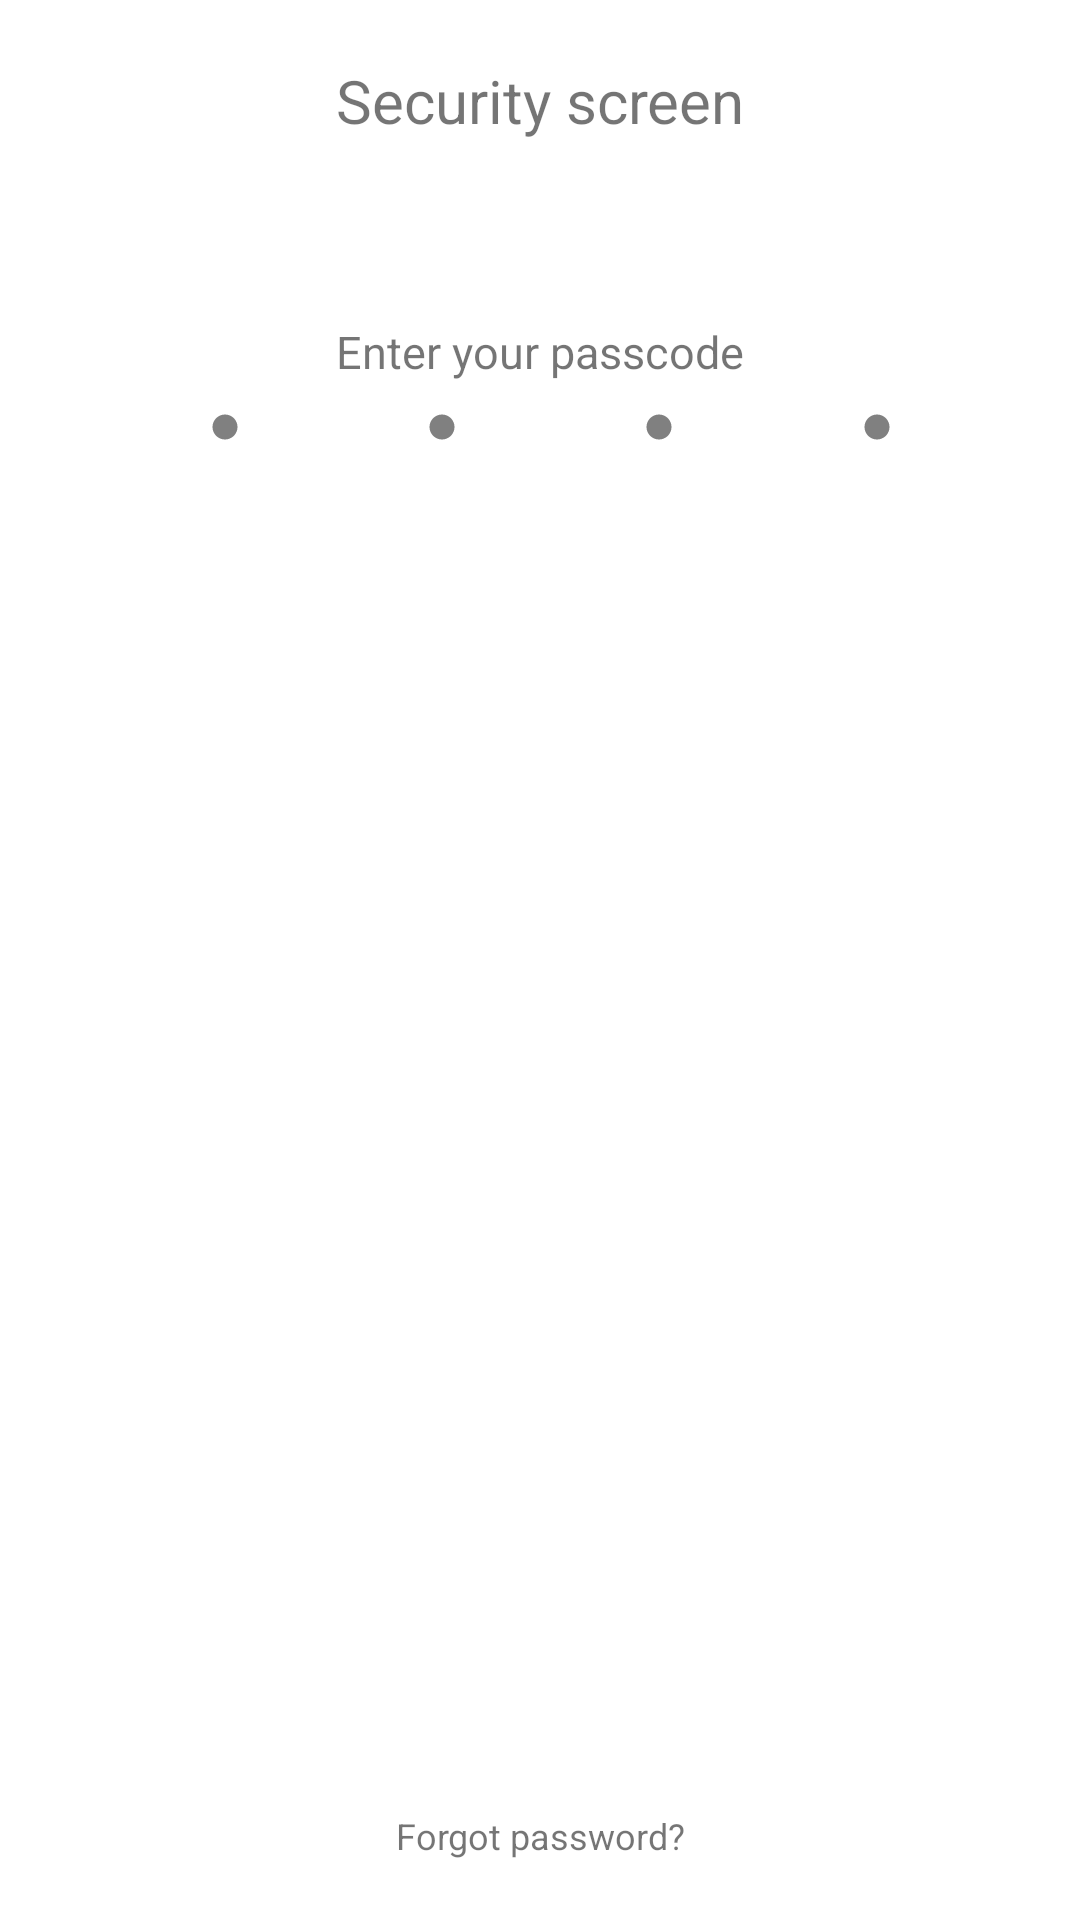

Reconstruct the res/layout file that produces this screen, plus the resources it refers to.
<!-- AndroidManifest.xml: application theme Theme.Classwork9 -->
<!-- res/layout/activity_main.xml -->
<?xml version="1.0" encoding="utf-8"?>
<androidx.constraintlayout.widget.ConstraintLayout xmlns:android="http://schemas.android.com/apk/res/android"
    xmlns:app="http://schemas.android.com/apk/res-auto"
    xmlns:tools="http://schemas.android.com/tools"
    android:layout_width="match_parent"
    android:layout_height="match_parent"
    android:background="@drawable/background12"
    tools:context=".ui.MainActivity">

    <TextView
        android:id="@+id/txt"
        android:layout_width="wrap_content"
        android:layout_height="wrap_content"
        android:layout_marginTop="20dp"
        android:text="Security screen"
        android:textSize="20sp"
        app:layout_constraintEnd_toEndOf="parent"
        app:layout_constraintStart_toStartOf="parent"
        app:layout_constraintTop_toTopOf="parent" />

    <TextView
        android:id="@+id/txt2"
        android:layout_width="wrap_content"
        android:layout_height="wrap_content"
        android:layout_marginTop="60dp"
        android:text="Enter your passcode"
        android:textSize="15sp"
        app:layout_constraintEnd_toEndOf="parent"
        app:layout_constraintStart_toStartOf="parent"
        app:layout_constraintTop_toBottomOf="@id/txt" />

    <LinearLayout
        android:id="@+id/dots"
        android:layout_width="match_parent"
        android:layout_height="wrap_content"
        android:orientation="horizontal"
        app:layout_constraintEnd_toEndOf="parent"
        app:layout_constraintStart_toStartOf="parent"
        app:layout_constraintTop_toBottomOf="@id/txt2"
        android:layout_marginTop="10dp"
        android:layout_marginStart="70dp"
        >

        <FrameLayout
            android:layout_weight="1"
            android:layout_width="0dp"
            android:layout_height="10dp"
            >
        <View
            android:id="@+id/dot1"
            android:layout_width="10dp"
            android:layout_height="10dp"
            android:background="@drawable/ic_baseline_circle_24"
            />
        </FrameLayout>
        <FrameLayout
            android:layout_weight="1"
            android:layout_width="0dp"
            android:layout_height="10dp"
            >
            <View
                android:id="@+id/dot2"
                android:layout_width="10dp"
                android:layout_height="10dp"
                android:background="@drawable/ic_baseline_circle_24"
                />
        </FrameLayout>
        <FrameLayout
            android:layout_weight="1"
            android:layout_width="0dp"
            android:layout_height="10dp"
            >
            <View
                android:id="@+id/dot3"
                android:layout_width="10dp"
                android:layout_height="10dp"
                android:background="@drawable/ic_baseline_circle_24"
                />
        </FrameLayout>
        <FrameLayout
            android:layout_weight="1"
            android:layout_width="0dp"
            android:layout_height="10dp"
            >
            <View
                android:id="@+id/dot4"
                android:layout_width="10dp"
                android:layout_height="10dp"
                android:background="@drawable/ic_baseline_circle_24"
                />
        </FrameLayout>
    </LinearLayout>

    <androidx.recyclerview.widget.RecyclerView
        android:id="@+id/rec"
        android:layout_width="match_parent"
        android:layout_height="wrap_content"
        app:layout_constraintEnd_toEndOf="parent"
        app:layout_constraintStart_toStartOf="parent"
        app:layout_constraintTop_toBottomOf="@id/dots"
        android:layout_marginTop="30dp"

        />

    <TextView
        android:layout_width="wrap_content"
        android:layout_height="wrap_content"
        android:layout_marginBottom="20dp"
        android:text="Forgot password?"
        android:textSize="12sp"
        app:layout_constraintEnd_toEndOf="parent"
        app:layout_constraintStart_toStartOf="parent"
        app:layout_constraintBottom_toBottomOf="parent" />
</androidx.constraintlayout.widget.ConstraintLayout>
<!-- resources referenced by this layout -->
<resources>
  <!-- drawable ic_baseline_circle_24 (drawable) -->
  <vector android:height="30dp" android:tint="#808080"
      android:viewportHeight="24" android:viewportWidth="24"
      android:width="30dp" xmlns:android="http://schemas.android.com/apk/res/android">
      <path android:fillColor="@android:color/white" android:pathData="M12,2C6.47,2 2,6.47 2,12s4.47,10 10,10 10,-4.47 10,-10S17.53,2 12,2z"/>
  </vector>
  <style name="Theme.Classwork9" parent="Theme.MaterialComponents.DayNight.NoActionBar">
          
          <item name="colorPrimary">@color/purple_500</item>
          <item name="colorPrimaryVariant">@color/purple_700</item>
          <item name="colorOnPrimary">@color/white</item>
          
          <item name="colorSecondary">@color/teal_200</item>
          <item name="colorSecondaryVariant">@color/teal_700</item>
          <item name="colorOnSecondary">@color/black</item>
          
          <item name="android:statusBarColor" tools:targetApi="l">?attr/colorPrimaryVariant</item>
          
      </style>
  <!-- not gathered from this repository: default colours our renderer supplied (Android Studio template values) -->
  <color name="purple_500">#FF6200EE</color>
  <color name="purple_700">#FF3700B3</color>
  <color name="teal_200">#FF03DAC5</color>
  <color name="teal_700">#FF018786</color>
  <color name="black">#FF000000</color>
  <color name="white">#FFFFFFFF</color>
</resources>
